4-way image classification set "resized_256" from GitHub (wrooble/Brain_Tumor_MRI); label vocabulary: glioma, meningioma, no tumor, pituitary tumor.

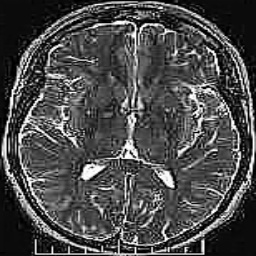
Label: no tumor

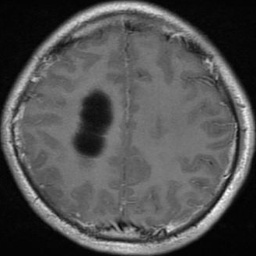
Label: glioma

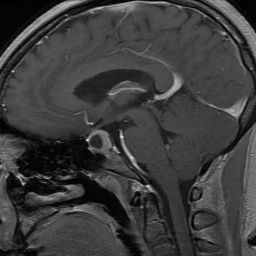
Label: pituitary tumor

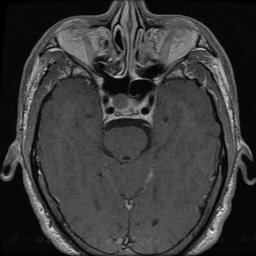
Label: pituitary tumor

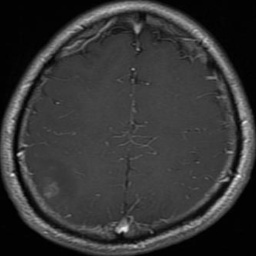
Label: glioma

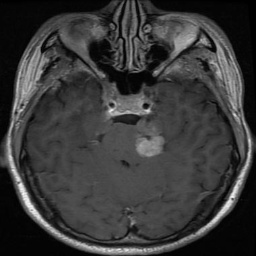
Label: meningioma
